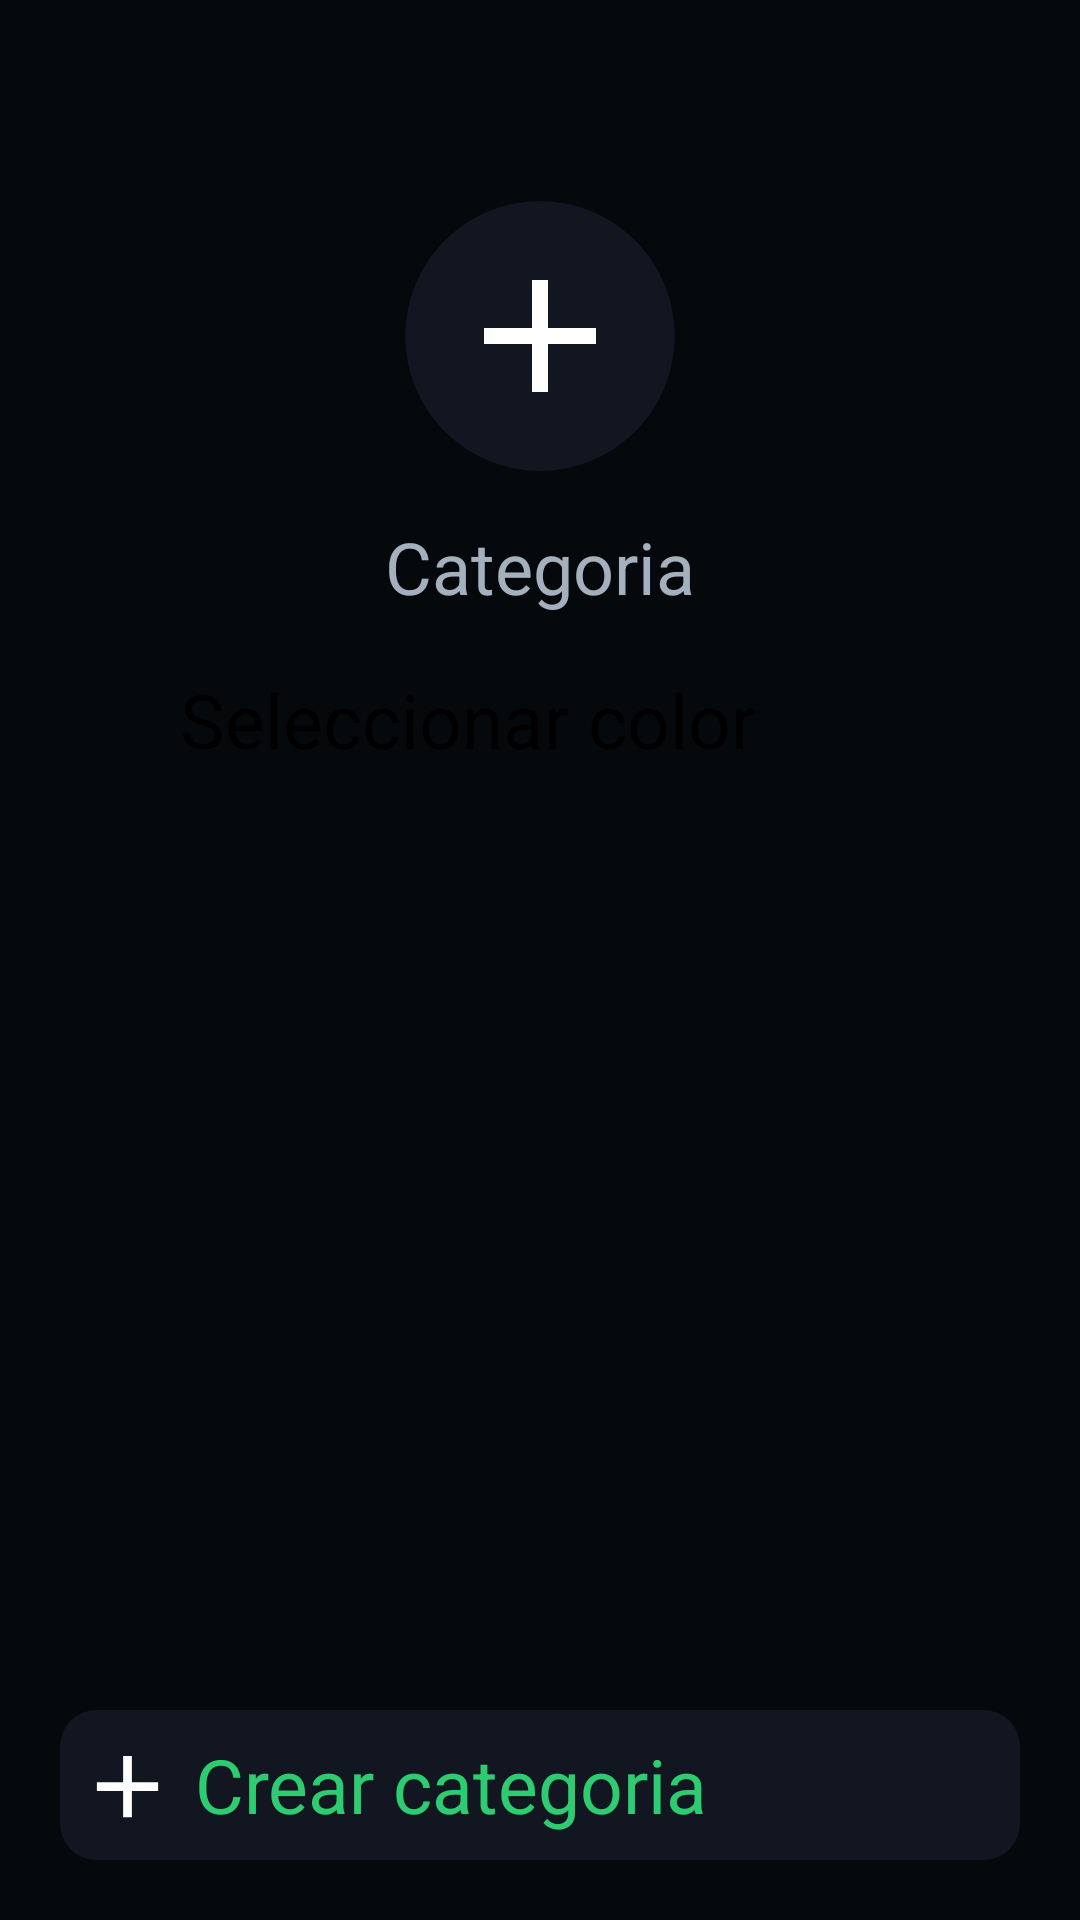

This screen was rendered from an Android layout file. Write that file and the resources it references.
<!-- AndroidManifest.xml: application theme Theme.Gilded.SplashScreen -->
<!-- res/layout/fragment_category_creator.xml -->
<?xml version="1.0" encoding="utf-8"?>
<androidx.constraintlayout.widget.ConstraintLayout xmlns:android="http://schemas.android.com/apk/res/android"
    xmlns:tools="http://schemas.android.com/tools"
    android:layout_width="match_parent"
    android:layout_height="match_parent"
    xmlns:app="http://schemas.android.com/apk/res-auto"
    tools:context=".fragments.CategoryCreatorFragment"
    android:background="@color/black">

    <ImageButton
        android:id="@+id/image"
        android:layout_width="64dp"
        android:layout_height="64dp"

        android:layout_marginTop="80dp"

        android:background="@android:color/transparent"

        android:src="@drawable/add"

        app:layout_constraintTop_toTopOf="parent"
        app:layout_constraintLeft_toLeftOf="parent"
        app:layout_constraintRight_toRightOf="parent"

        android:scaleType="fitCenter"

        android:elevation="3dp"
        />

    <androidx.cardview.widget.CardView
        android:id="@+id/color"
        android:layout_width="90dp"
        android:layout_height="90dp"

        app:cardCornerRadius="60dp"
        app:cardBackgroundColor="@color/black_tonal1"

        app:layout_constraintBottom_toBottomOf="@id/image"
        app:layout_constraintTop_toTopOf="@id/image"
        app:layout_constraintLeft_toLeftOf="parent"
        app:layout_constraintRight_toRightOf="parent"/>

    <ImageButton
        android:id="@+id/goBack"
        android:layout_width="64dp"
        android:layout_height="64dp"

        android:background="@android:color/transparent"

        android:src="@drawable/left"

        app:layout_constraintTop_toTopOf="parent"
        app:layout_constraintLeft_toLeftOf="parent"
        />

    <EditText
        android:id="@+id/name"
        android:layout_width="200dp"
        android:layout_height="48dp"

        android:layout_marginTop="8dp"

        android:textSize="24sp"
        android:hint="@string/category"
        android:textColorHint="@color/grey"
        android:textColor="@color/white"
        android:gravity="center"

        app:layout_constraintTop_toBottomOf="@id/color"
        app:layout_constraintLeft_toLeftOf="parent"
        app:layout_constraintRight_toRightOf="parent"
        />

    <Button
        android:id="@+id/pickColor"
        android:layout_width="match_parent"
        android:layout_height="50dp"

        android:backgroundTint="@color/black_tonal1"

        android:layout_marginTop="10dp"
        android:layout_marginLeft="60dp"
        android:layout_marginRight="60dp"

        app:layout_constraintTop_toBottomOf="@id/name"

        android:text="@string/pick_color"
        android:textSize="25sp"
        />

    <androidx.cardview.widget.CardView
        android:id="@+id/create"
        android:layout_width="match_parent"
        android:layout_height="50dp"

        android:backgroundTint="@color/black_tonal1"

        android:layout_marginBottom="20dp"
        android:layout_marginLeft="20dp"
        android:layout_marginRight="20dp"

        app:cardCornerRadius="12dp"

        app:layout_constraintBottom_toBottomOf="parent">

        <ImageView
            android:layout_width="35dp"
            android:layout_height="35dp"

            android:layout_marginLeft="5dp"

            android:layout_marginTop="8dp"
            android:src="@drawable/add"

            app:tint="@color/green" />

        <TextView
            android:layout_width="200dp"
            android:layout_height="40dp"

            android:textSize="25sp"
            android:text="@string/create_category"
            android:textColor="@color/green"
            android:gravity="start|center"

            android:layout_marginTop="5dp"
            android:layout_marginLeft="45dp"

            app:layout_constraintLeft_toLeftOf="parent"
            app:layout_constraintRight_toRightOf="parent"
            />

    </androidx.cardview.widget.CardView>

</androidx.constraintlayout.widget.ConstraintLayout>
<!-- resources referenced by this layout -->
<resources>
  <color name="black">#06090C</color>
  <color name="black_tonal1">#121621</color>
  <color name="green">#2ECC71</color>
  <color name="grey">#A4B0BD</color>
  <color name="white">#F9FCFF</color>
  <!-- drawable add (drawable) -->
  <vector xmlns:android="http://schemas.android.com/apk/res/android"
      android:width="24dp"
      android:height="24dp"
      android:viewportWidth="960"
      android:viewportHeight="960">
    <path
        android:pathData="M440,520L200,520v-80h240v-240h80v240h240v80L520,520v240h-80v-240Z"
        android:fillColor="#FFFFFf"/>
  </vector>
  <string name="category">Categoria</string>
  <string name="create_category">Crear categoria</string>
  <string name="pick_color">Seleccionar color</string>
  <style name="Theme.Gilded.SplashScreen" parent="Theme.SplashScreen">
          <item name="windowSplashScreenBackground">@color/black</item>
          <item name="windowSplashScreenAnimatedIcon">@drawable/temporal_splashscreen</item>
          <item name="windowSplashScreenAnimationDuration">5000</item>
          <item name="postSplashScreenTheme">@style/Base.Theme.Gilded</item>
      </style>
  <!-- drawable temporal_splashscreen: gif bitmap (drawable, 132219 bytes) -->
  <style name="Base.Theme.Gilded" parent="Theme.Material3.DayNight.NoActionBar">
          
          
          <item name="android:fontFamily">@font/montserrat</item>
          <item name="android:textColor">@color/white</item>
      </style>
</resources>
